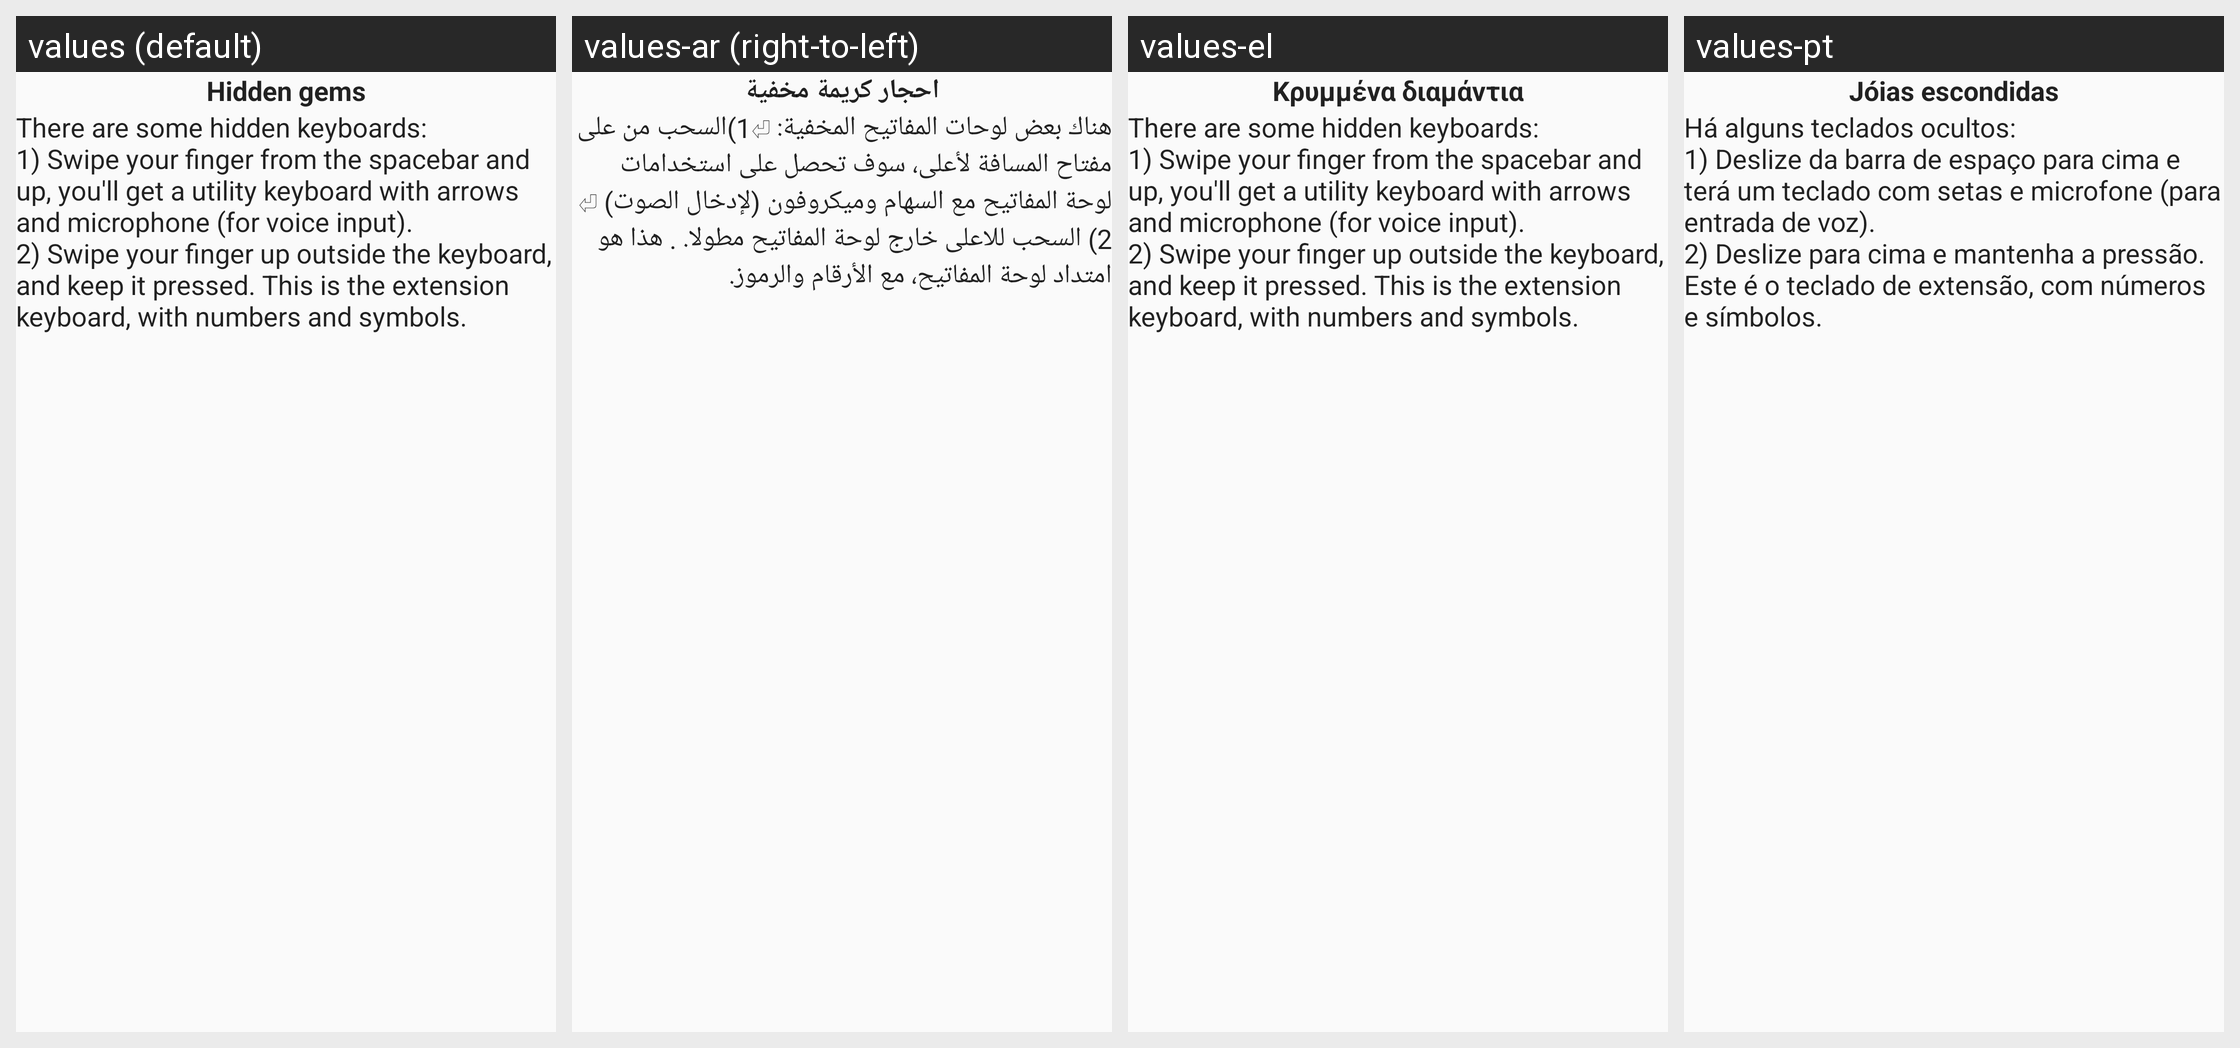

The same Android screen rendered under several of its app's locales, left to right. List the strings drawn on it with the default value and each locale's translation.
Android screen res/layout/tip_layout_3.xml rendered under 4 locales, left to right: values (default), values-ar (right-to-left), values-el, values-pt. Device: Nexus 5 (rendered at 1080×1920; each locale shown at half size, 540×960, under a caption strip naming it); theme Theme.AskApp.
Other locales in the repository, not shown: values-be, values-bg, values-ca, values-cs, values-da, values-de, values-eo, values-es, values-fi, values-fr, values-he, values-hu, values-hy, values-in, values-it, values-iw, values-ka, values-lt, values-mk, values-my, values-nl, values-no, values-pl, values-pt-rBR, values-ro, values-ru, values-se, values-sk, values-sl, values-ta, values-th, values-tl, values-tr, values-uk, values-vi.
Strings drawn on this screen, with the default value and each locale's value (text and hints the layout hard-codes, and strings that could not be matched under every locale, appear in the picture but are not listed):

tip_3_hidden_kbds
  values: Hidden gems
  values-ar: احجار كريمة مخفية
  values-el: Κρυμμένα διαμάντια
  values-pt: Jóias escondidas

tip_3_hidden_kbds_tip
  values: There are some hidden keyboards:
      1) Swipe your finger from the spacebar and up, you'll get a utility keyboard with arrows and microphone (for voice input).
      2) Swipe your finger up outside the keyboard, and keep it pressed. This is the extension keyboard, with numbers and symbols.
  values-ar: هناك بعض لوحات المفاتيح المخفية: ⏎1)السحب من على مفتاح المسافة لأعلى، سوف تحصل على استخدامات لوحة المفاتيح مع السهام وميكروفون (لإدخال الصوت) ⏎ 2) السحب للاعلى خارج لوحة المفاتيح مطولا. . هذا هو امتداد لوحة المفاتيح، مع الأرقام والرموز.
  values-el: There are some hidden keyboards:
      1) Swipe your finger from the spacebar and up, you'll get a utility keyboard with arrows and microphone (for voice input).
      2) Swipe your finger up outside the keyboard, and keep it pressed. This is the extension keyboard, with numbers and symbols.  [not translated; the default value is used]
  values-pt: Há alguns teclados ocultos:
      1) Deslize da barra de espaço para cima e terá um teclado com setas e microfone (para entrada de voz).
      2) Deslize para cima e mantenha a pressão. Este é o teclado de extensão, com números e símbolos.
